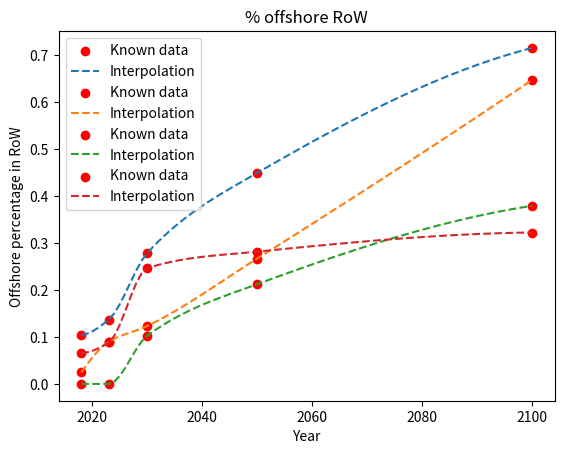

This chart was generated by the following Python code:
# -*- coding: utf-8 -*-
"""
Created on Tue Jan 23 12:15:53 2024

[redacted]
"""
import numpy as np
import matplotlib.pyplot as plt
from scipy.interpolate import PchipInterpolator
import pandas as pd
from scipy.interpolate import interp1d

#%% Off Eur

#Dati noti
known_years = np.array([2018,2023, 2030,2050,2100])
perc_off_eur = np.array([0.104683397, 0.137148367,0.27895, 0.449755, 0.716086132])

# Rimuovi i valori vuoti (NaN)
known_years_non_nan = known_years[~np.isnan(perc_off_eur)]
perc_off_eur_knwon_non_nan = perc_off_eur[~np.isnan(perc_off_eur)]

# Crea la funzione di interpolazione monotona
pchip_interp_off_eur = PchipInterpolator(known_years_non_nan, perc_off_eur_knwon_non_nan)

# Crea un array di valori x per l'interpolazione
years_interp = np.linspace(2018, 2100, 83)

# Calcola i valori interpolati
interp_off_eur = pchip_interp_off_eur(years_interp)

# Visualizza i risultati
plt.scatter(known_years_non_nan, perc_off_eur_knwon_non_nan, label='Known data', color='red')
plt.plot(years_interp, interp_off_eur, label='Interpolation', linestyle='--')
plt.legend()
plt.xlabel('Year')
plt.ylabel('Offshore percentage in Europe')
plt.title('% offshore Eur')
plt.show()

# Creare un DataFCu con i dati interpolati
interpolated_data_off_eur = pd.DataFrame({
    'Year': years_interp,
    'Offshore % - Europe': interp_off_eur
})
#%% Chn

#Dati noti
known_years = np.array([2018,2023, 2030,2050,2100])
perc_off_chn = np.array([0.024845006,0.089886989,0.1237, 0.26734,0.647834733
])

# Rimuovi i valori vuoti (NaN)
known_years_non_nan = known_years[~np.isnan(perc_off_chn)]
perc_off_chn_knwon_non_nan = perc_off_chn[~np.isnan(perc_off_chn)]

# Crea la funzione di interpolazione monotona
pchip_interp_off_chn = PchipInterpolator(known_years_non_nan, perc_off_chn_knwon_non_nan)

# Crea un array di valori x per l'interpolazione
years_interp = np.linspace(2018, 2100, 83)

# Calcola i valori interpolati
interp_off_chn = pchip_interp_off_chn(years_interp)

# Visualizza i risultati
plt.scatter(known_years_non_nan, perc_off_chn_knwon_non_nan, label='Known data', color='red')
plt.plot(years_interp, interp_off_chn, label='Interpolation', linestyle='--')
plt.legend()
plt.xlabel('Year')
plt.ylabel('Offshore percentage in China')
plt.title('% offshore China')
plt.show()

# Creare un DataFCu con i dati interpolati
interpolated_data_off_chn = pd.DataFrame({
    'Year': years_interp,
    'Offshore % - China': interp_off_chn
})
#%% USA

#Dati noti
known_years = np.array([2018,2023, 2030,2050,2100])
perc_off_usa = np.array([0.000309509,0.000335041382247631,0.10299,0.21284,0.379696864])

# Rimuovi i valori vuoti (NaN)
known_years_non_nan = known_years[~np.isnan(perc_off_usa)]
perc_off_usa_knwon_non_nan = perc_off_usa[~np.isnan(perc_off_usa)]

# Crea la funzione di interpolazione monotona
pchip_interp_off_usa = PchipInterpolator(known_years_non_nan, perc_off_usa_knwon_non_nan)

# Crea un array di valori x per l'interpolazione
years_interp = np.linspace(2018, 2100, 83)

# Calcola i valori interpolati
interp_off_usa = pchip_interp_off_usa(years_interp)

# Visualizza i risultati
plt.scatter(known_years_non_nan, perc_off_usa_knwon_non_nan, label='Known data', color='red')
plt.plot(years_interp, interp_off_usa, label='Interpolation', linestyle='--')
plt.legend()
plt.xlabel('Year')
plt.ylabel('Offshore percentage in USA')
plt.title('% offshore USA')
plt.show()

# Creare un DataFCu con i dati interpolati
interpolated_data_off_usa = pd.DataFrame({
    'Year': years_interp,
    'Offshore % - USA': interp_off_usa
})

#%% RoW

#Dati noti
known_years = np.array([2018,2023, 2030,2050,2100])
perc_off_RoW = np.array([0.066230235,0.088638392,0.24684,0.2821021,0.322864064
])

# Rimuovi i valori vuoti (NaN)
known_years_non_nan = known_years[~np.isnan(perc_off_RoW)]
perc_off_RoW_knwon_non_nan = perc_off_RoW[~np.isnan(perc_off_RoW)]

# Crea la funzione di interpolazione monotona
pchip_interp_off_RoW = PchipInterpolator(known_years_non_nan, perc_off_RoW_knwon_non_nan)

# Crea un array di valori x per l'interpolazione
years_interp = np.linspace(2018, 2100, 83)

# Calcola i valori interpolati
interp_off_RoW = pchip_interp_off_RoW(years_interp)

# Visualizza i risultati
plt.scatter(known_years_non_nan, perc_off_RoW_knwon_non_nan, label='Known data', color='red')
plt.plot(years_interp, interp_off_RoW, label='Interpolation', linestyle='--')
plt.legend()
plt.xlabel('Year')
plt.ylabel('Offshore percentage in RoW')
plt.title('% offshore RoW')
plt.show()

# Creare un DataFCu con i dati interpolati
interpolated_data_off_RoW = pd.DataFrame({
    'Year': years_interp,
    'Offshore % - RoW': interp_off_RoW
})